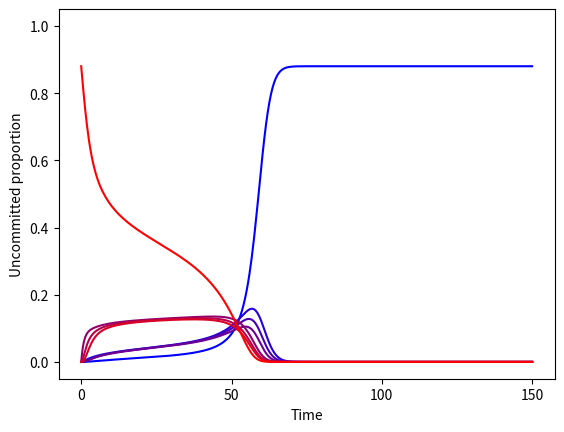

Write Python code to recreate this figure.
#social ODE model with M=3

import numpy as np
import scipy.integrate as int
import matplotlib.pyplot as plt
#import seaborn as sns  # to make plots pretty

#model
def M3(t, z):
    AAA, AAB, ABA, BAA, ABB, BAB, BBA, BBB = z
    return [AAB*(AAA+AAB+ABA+BAA+C) - AAA*(BBB+BBA+BAB+ABB),   #AAA
            ABB*(AAA+AAB+ABA+BAA+C) + ABA*(AAA+AAB+ABA+BAA+C) - AAB*(AAA+AAB+ABA+BAA+C) - AAB*(BBB+BBA+BAB+ABB),  #AAB
            BAB*(AAA+AAB+ABA+BAA+C) + BAA*(AAA+AAB+ABA+BAA+C) - ABA*(AAA+AAB+ABA+BAA+C) - ABA*(BBB+BBA+BAB+ABB),  #ABA
            AAA*(BBB+BBA+BAB+ABB) + AAB*(BBB+BBA+BAB+ABB) - BAA*(AAA+AAB+ABA+BAA+C) - BAA*(BBB+BBA+BAB+ABB),  #BAA
            BBA*(AAA+AAB+ABA+BAA+C) + BBB*(AAA+AAB+ABA+BAA+C) - ABB*(AAA+AAB+ABA+BAA+C) - ABB*(BBB+BBA+BAB+ABB),  #ABB
            ABB*(BBB+BBA+BAB+ABB) + ABA*(BBB+BBA+BAB+ABB) - BAB*(AAA+AAB+ABA+BAA+C) - BAB*(BBB+BBA+BAB+ABB),  #BAB
            BAA*(BBB+BBA+BAB+ABB) + BAB*(BBB+BBA+BAB+ABB) - BBA*(AAA+AAB+ABA+BAA+C) - BBA*(BBB+BBA+BAB+ABB),  #BBA
            BBA*(BBB+BBA+BAB+ABB) - BBB*(AAA+AAB+ABA+BAA+C)]   #BBB

#run simulation
C = 0.12
y0 = [0, 0, 0, 0, 0, 0, 0, 1-C]     #replace 1 with 1-C to include committed minority in total population
sol = int.solve_ivp(M3, [0, 150], y0, method='LSODA')



#plot
cmap = plt.get_cmap('brg')
colors = cmap(np.linspace(0,0.5,8))
fig, ax = plt.subplots()
ax.set_prop_cycle(color=colors)

plt.plot(sol.t, sol.y.T)   
plt.xlabel('Time')
plt.ylabel('Uncommitted proportion')
#plt.legend([r'$X_{AAA}$', '$X_{AAB}$', '$X_{ABA}$', '$X_{BAA}$', '$X_{ABB}$', '$X_{BAB}$', '$X_{BBA}$', '$X_{BBB}$'])
#plt.title(r'$M=3$ and $C=0.12$')
          
plt.rc('axes', titlesize=20)     # fontsize of the axes title
plt.rc('axes', labelsize=23)    # fontsize of the x and y labels
plt.rc('xtick', labelsize=18)    # fontsize of the tick labels
plt.rc('ytick', labelsize=18)    # fontsize of the tick labels
plt.rc('legend', fontsize=20, loc='upper right')    # legend fontsize

plt.ylim(-0.05, 1.05)

plt.show()
